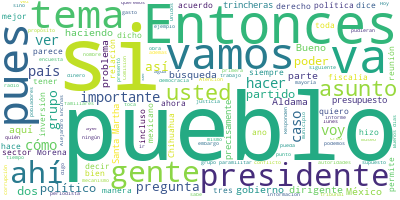

The data file committed next to this chart (first rows):
Participante, Texto, Sentimiento, Palabras, Dia, Mes, Anio
PRESIDENTE ANDRES MANUEL LOPEZ OBRADOR, ?Buenos días., 0.9384, 2, 02, 10, 2020
PRESIDENTE ANDRES MANUEL LOPEZ OBRADOR, Bueno, pues terminamos la semana y la no…, 0.1872, 65, 02, 10, 2020
PRESIDENTE ANDRES MANUEL LOPEZ OBRADOR, Se cambió la pregunta, es otra, pero ya …, 0.5553, 90, 02, 10, 2020
PRESIDENTE ANDRES MANUEL LOPEZ OBRADOR, Lo importante es que se resolvió que se …, 0.8371, 75, 02, 10, 2020
PRESIDENTE ANDRES MANUEL LOPEZ OBRADOR, Hay quienes dicen o se autodefinen como …, 0.5691, 64, 02, 10, 2020
PRESIDENTE ANDRES MANUEL LOPEZ OBRADOR, Por eso es muy importante lo que se deci…, 0.5463, 19, 02, 10, 2020
PRESIDENTE ANDRES MANUEL LOPEZ OBRADOR, Están muy enojados los intelectuales org…, 0.008686, 70, 02, 10, 2020
PRESIDENTE ANDRES MANUEL LOPEZ OBRADOR, Y también, que nadie se preocupe más de …, 0.0567, 57, 02, 10, 2020
PRESIDENTE ANDRES MANUEL LOPEZ OBRADOR, Y vamos a abrir para preguntas y respues…, 0.1933, 12, 02, 10, 2020
PREGUNTA, ?Buenos días, presidente.?Grupo Fórmula,…, 0.422, 7, 02, 10, 2020
PREGUNTA, ¿Se siente satisfecho o no con el cambio…, 0.6919, 38, 02, 10, 2020
PRESIDENTE ANDRES MANUEL LOPEZ OBRADOR, ?Pues es lo que estoy planteando. La ese…, 0.5153, 21, 02, 10, 2020
PRESIDENTE ANDRES MANUEL LOPEZ OBRADOR, Sobre la pregunta, a ver si la ponemos, …, 0.07036, 24, 02, 10, 2020
PRESIDENTE ANDRES MANUEL LOPEZ OBRADOR, ‘¿Estás de acuerdo o no en que se lleven…, 0.01311, 52, 02, 10, 2020
PRESIDENTE ANDRES MANUEL LOPEZ OBRADOR, Entonces, está así muy general, pero al …, 0.3297, 119, 02, 10, 2020
PREGUNTA, ?¿El gobierno haría esta parte de, digam…, 0.1072, 16, 02, 10, 2020
PRESIDENTE ANDRES MANUEL LOPEZ OBRADOR, ?La gente misma la va a hacer en todos l…, 0.3214, 35, 02, 10, 2020
PRESIDENTE ANDRES MANUEL LOPEZ OBRADOR, Estaba yo viendo las redes sociales y lo…, 0.5422, 58, 02, 10, 2020
PRESIDENTE ANDRES MANUEL LOPEZ OBRADOR, Muy bien., 0.8069, 2, 02, 10, 2020
PREGUNTA, ?Otro tema. Este fin de semana va de gir…, 0.4423, 33, 02, 10, 2020
PRESIDENTE ANDRES MANUEL LOPEZ OBRADOR, ?Nada más voy a inaugurar unas obras del…, 0.4273, 12, 02, 10, 2020
PRESIDENTE ANDRES MANUEL LOPEZ OBRADOR, No estoy invitando a autoridades y mucho…, 0.5739, 66, 02, 10, 2020
PRESIDENTE ANDRES MANUEL LOPEZ OBRADOR, Entonces, decidí. Voy solo a las obras, …, 0.7314, 30, 02, 10, 2020
PREGUNTA, ?Esto no significa que no se reúna con e…, 0.143, 18, 02, 10, 2020
PRESIDENTE ANDRES MANUEL LOPEZ OBRADOR, ?No es buena la relación, entonces no ti…, 0.002433, 96, 02, 10, 2020
PREGUNTA, ?Ya, por último, disculpe. Ayer una cara…, 0.1149, 27, 02, 10, 2020
PRESIDENTE ANDRES MANUEL LOPEZ OBRADOR, ?Sí, estamos…, 0.5413, 2, 02, 10, 2020
PREGUNTA, ?¿Va a permitir el acceso? Si se permite…, 0.02031, 19, 02, 10, 2020
PRESIDENTE ANDRES MANUEL LOPEZ OBRADOR, ?Lo estamos analizando. Les quiero decir…, 0.4614, 41, 02, 10, 2020
PRESIDENTE ANDRES MANUEL LOPEZ OBRADOR, ¿Y cómo es que en Honduras, que hay hast…, 0.1837, 34, 02, 10, 2020
PRESIDENTE ANDRES MANUEL LOPEZ OBRADOR, De todas maneras, estamos dando seguimie…, 0.01416, 35, 02, 10, 2020
PRESIDENTE ANDRES MANUEL LOPEZ OBRADOR, De todas maneras, aquí vamos a estar hab…, 0.06577, 22, 02, 10, 2020
PRESIDENTE ANDRES MANUEL LOPEZ OBRADOR, Y aprovecho para desearle al presidente …, 0.05113, 50, 02, 10, 2020
PRESIDENTE ANDRES MANUEL LOPEZ OBRADOR, Adelante, vamos con Benito., 0.5374, 4, 02, 10, 2020
PREGUNTA, ?Gracias, presidente. Buenos días., 0.6747, 4, 02, 10, 2020
PREGUNTA, Sobre este tema de los migrantes, si con…, 0.1899, 18, 02, 10, 2020
PREGUNTA, Y si esto no abre un canal de discusión …, 0.2307, 22, 02, 10, 2020
PRESIDENTE ANDRES MANUEL LOPEZ OBRADOR, ?Sí, es un asunto que yo creo tiene que …, 0.01891, 56, 02, 10, 2020
PRESIDENTE ANDRES MANUEL LOPEZ OBRADOR, Falta un mes para la elección en Estados…, 0.3497, 56, 02, 10, 2020
PRESIDENTE ANDRES MANUEL LOPEZ OBRADOR, Sin embargo, no dejan de tratar de sembr…, 0.01343, 86, 02, 10, 2020
PRESIDENTE ANDRES MANUEL LOPEZ OBRADOR, Entonces, por eso mi preocupación de lo …, 0.02804, 32, 02, 10, 2020
PREGUNTA, ?Gracias, presidente., 0.393, 2, 02, 10, 2020
PREGUNTA, No sé si se trató en el Gabinete de Segu…, 0.09301, 35, 02, 10, 2020
PRESIDENTE ANDRES MANUEL LOPEZ OBRADOR, ?Sí, es que se está atendiendo este asun…, 0.03996, 37, 02, 10, 2020
PRESIDENTE ANDRES MANUEL LOPEZ OBRADOR, Hoy se trató este tema y le digo a la ge…, 0.4715, 76, 02, 10, 2020
PRESIDENTE ANDRES MANUEL LOPEZ OBRADOR, Que no le hagan caso a quienes están det…, 0.166, 46, 02, 10, 2020
PRESIDENTE ANDRES MANUEL LOPEZ OBRADOR, Y repito, aquí lo que he dicho en otras …, 0.01828, 57, 02, 10, 2020
PRESIDENTE ANDRES MANUEL LOPEZ OBRADOR, Y se tiene que tomar en cuenta que, por …, 0.05604, 53, 02, 10, 2020
PRESIDENTE ANDRES MANUEL LOPEZ OBRADOR, Entonces, no es darles la espalda a los …, 0.01506, 90, 02, 10, 2020
PRESIDENTE ANDRES MANUEL LOPEZ OBRADOR, ¿Cuál es el problema de México?, siempre…, 0.3849, 25, 02, 10, 2020
PRESIDENTE ANDRES MANUEL LOPEZ OBRADOR, Antes nos enseñaban en la escuela, aquí …, 0.01035, 87, 02, 10, 2020
PRESIDENTE ANDRES MANUEL LOPEZ OBRADOR, Pero en nuestro país no necesariamente f…, 0.05838, 48, 02, 10, 2020
PRESIDENTE ANDRES MANUEL LOPEZ OBRADOR, Y así, de la noche a la mañana empezaron…, 0.02285, 80, 02, 10, 2020
PRESIDENTE ANDRES MANUEL LOPEZ OBRADOR, Entonces, eso es lo que tenemos que hace…, 0.05004, 68, 02, 10, 2020
PRESIDENTE ANDRES MANUEL LOPEZ OBRADOR, Entonces, eso no alcanzan, bueno, ni siq…, 0.009304, 61, 02, 10, 2020
PRESIDENTE ANDRES MANUEL LOPEZ OBRADOR, Es esto que está pasando también con lo …, 0.006198, 54, 02, 10, 2020
PRESIDENTE ANDRES MANUEL LOPEZ OBRADOR, Se usaba mucho también cuando se iba a e…, 0.1615, 55, 02, 10, 2020
PRESIDENTE ANDRES MANUEL LOPEZ OBRADOR, Pero la verdad hay quienes tienen maestr…, 0.5144, 63, 02, 10, 2020
PRESIDENTE ANDRES MANUEL LOPEZ OBRADOR, ‘Vamos a que lleguemos a ser doctores’, …, 0.1226, 32, 02, 10, 2020
PREGUNTA, ?Si nos puede decir los ofrecimientos qu…, 0.1881, 43, 02, 10, 2020
... 121 more rows
